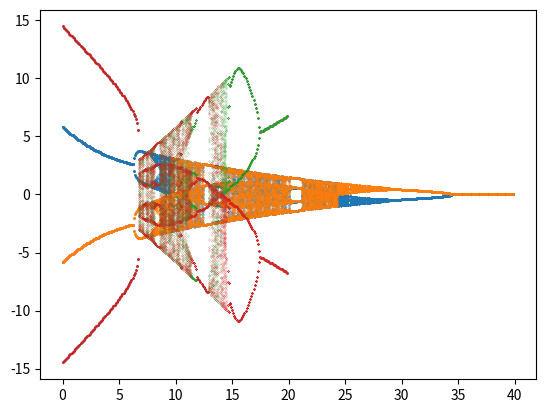

Here is the Python script that generated this plot:
import math
import numpy as np 
import matplotlib.pyplot as plt

def x_n1(xn, B, A, w1, w2):
    x_n1 = B*(np.tanh(w2*xn)) - A*(np.tanh(w1*xn))
    return x_n1

def error_estim(n1, n2, xn, xp): 
    en = (1/(n2-n1+1))*(abs((xn-xp) - xn))
    return en

x = math.inf
x2 = -(math.inf)
x_set = []
x2_set = []
B_set = []
for A in np.arange(0, 40, 0.1):
    for i in range(0, 400):
        y = x_n1(x, 5.82, A, 0.2223, 1.487)
        y2 = x_n1(x2, 5.82, A, 0.2223, 1.487)
        # x = error_estim(1,50, x_set[period], x1)
        # Plot the two lines.
        # plt.plot([x, x], [x, y], 'k', lw=1)
        # plt.plot([x, y], [y, y], 'k', lw=1)

        # Plot the positions with increasing
        # opacity.
        # plt.plot([x], [y], 'ok', ms=10, alpha=(i + 1) / n)
        x = y
        x2=y2
    for j in range(0, 100):
        y = x_n1(x, 5.82, A, 0.2223, 1.487)
        y2 = x_n1(x2, 5.82, A, 0.2223, 1.487)
        x = y
        x2 = y2
        x_set.append(x)
        x2_set.append(x2)
        B_set.append(A)

    # plt.show()



plt.scatter(B_set, x_set, s=0.03)
plt.scatter(B_set, x2_set, s=0.03)
plt.show()



x = math.inf
x2 = -(math.inf)
x_set = []
x2_set = []
B_set = []
for B in np.arange(0, 20, 0.1):
    for i in range(0, 400):
        y = x_n1(x, B, 14.52, 0.2223, 1.487)
        y2 = x_n1(x2, B, 14.52, 0.2223, 1.487)
        # x = error_estim(1,50, x_set[period], x1)
        # Plot the two lines.
        # plt.plot([x, x], [x, y], 'k', lw=1)
        # plt.plot([x, y], [y, y], 'k', lw=1)

        # Plot the positions with increasing
        # opacity.
        # plt.plot([x], [y], 'ok', ms=10, alpha=(i + 1) / n)
        x = y
        x2=y2
    for j in range(0, 100):
        y = x_n1(x, B, 14.52, 0.2223, 1.487)
        y2 = x_n1(x2, B, 14.52, 0.2223, 1.487)
        x = y
        x2 = y2
        x_set.append(x)
        x2_set.append(x2)
        B_set.append(B)

    # plt.show()



plt.scatter(B_set, x_set, s=0.01)
plt.scatter(B_set, x2_set, s=0.01)
plt.show()